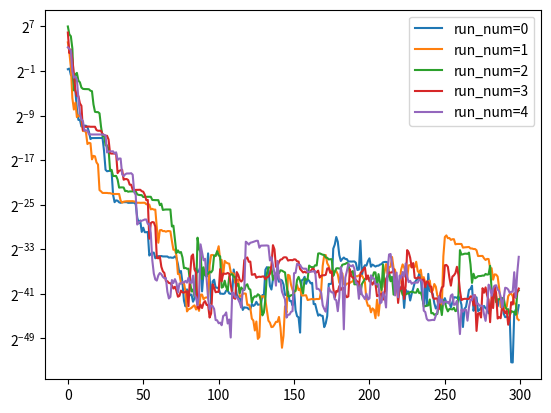

Here is the Python script that generated this plot:
# -*- coding: utf-8 -*-
"""
Created on Thu Dec  9 19:33:26 2021

@author: bonnyaigergo

Black Hole Algorithm (BHA)

https://github.com/mMarzeta/BlackHole_Swarm_Alghorithm/blob/master/BH.py
https://www.researchgate.net/publication/281786410_Black_Hole_Algorithm_and_Its_Applications/link/570df45108ae2b772e43305a/download
https://www.sciencepubco.com/index.php/JACST/article/view/4094

Best = Black Hole
event horizon

maybe an inertia can help here as well
"""

import numpy as np

    
def BHA(objective_func, 
        func_bounds, 
        population_size,
        runs=1, 
        iterations=50,
        patience=10,
        epsilon=1E-10,
        verbose=0):

    dimensions = len(func_bounds)
    min_bound = np.asarray([min(dim) for dim in func_bounds])
    max_bound = np.asarray([max(dim) for dim in func_bounds])
    dimension_range = np.fabs(min_bound - max_bound)
    
    for run_num in range(runs):
        population = min_bound + np.random.rand(population_size, dimensions) * dimension_range
        fitness = np.asarray([objective_func(individual) for individual in population])         
        best_idx = np.argmin(fitness)
        best = population[best_idx]
        best_list = [best]
        for ite_num in range(iterations):
            for idx in range(population_size):
                population[idx] += np.random.rand() * (best - population[idx])
            
            event_horizon = fitness[best_idx] / sum(fitness)
            
            for idx in range(population_size):
                if np.linalg.norm(best - population[idx]) < event_horizon:
                    population[idx] = min_bound + np.random.rand(dimensions) * dimension_range
            fitness = np.asarray([objective_func(individual) for individual in population])
            best_idx = np.argmin(fitness)
            best = population[best_idx]
            
            if patience != None and ite_num >= patience:
                if (np.asarray([abs(element-best) for element in best_list[-patience:]]) < [epsilon]*dimensions).all():
                    break
            best_list.append(best)
            yield run_num, ite_num, best, fitness[best_idx]
            
if __name__ == "__main__":
    
    import matplotlib.pyplot as plt
        
    obj_func = lambda x: sum(x**2)/len(x)
    func_bounds = [(-100,100)]*2
    runs = 5
    result = list(BHA(objective_func=obj_func, 
                     func_bounds=func_bounds, 
                     population_size=20, 
                     runs=runs, 
                     iterations=300, 
                     patience=50))
    
    for run_num in range(runs):
        run, gen, x, f = zip(*[element for element in result if element[0]==run_num])
        plt.yscale('log', base=2) 
        plt.plot(f, label='run_num={}'.format(run_num))
    plt.legend()               